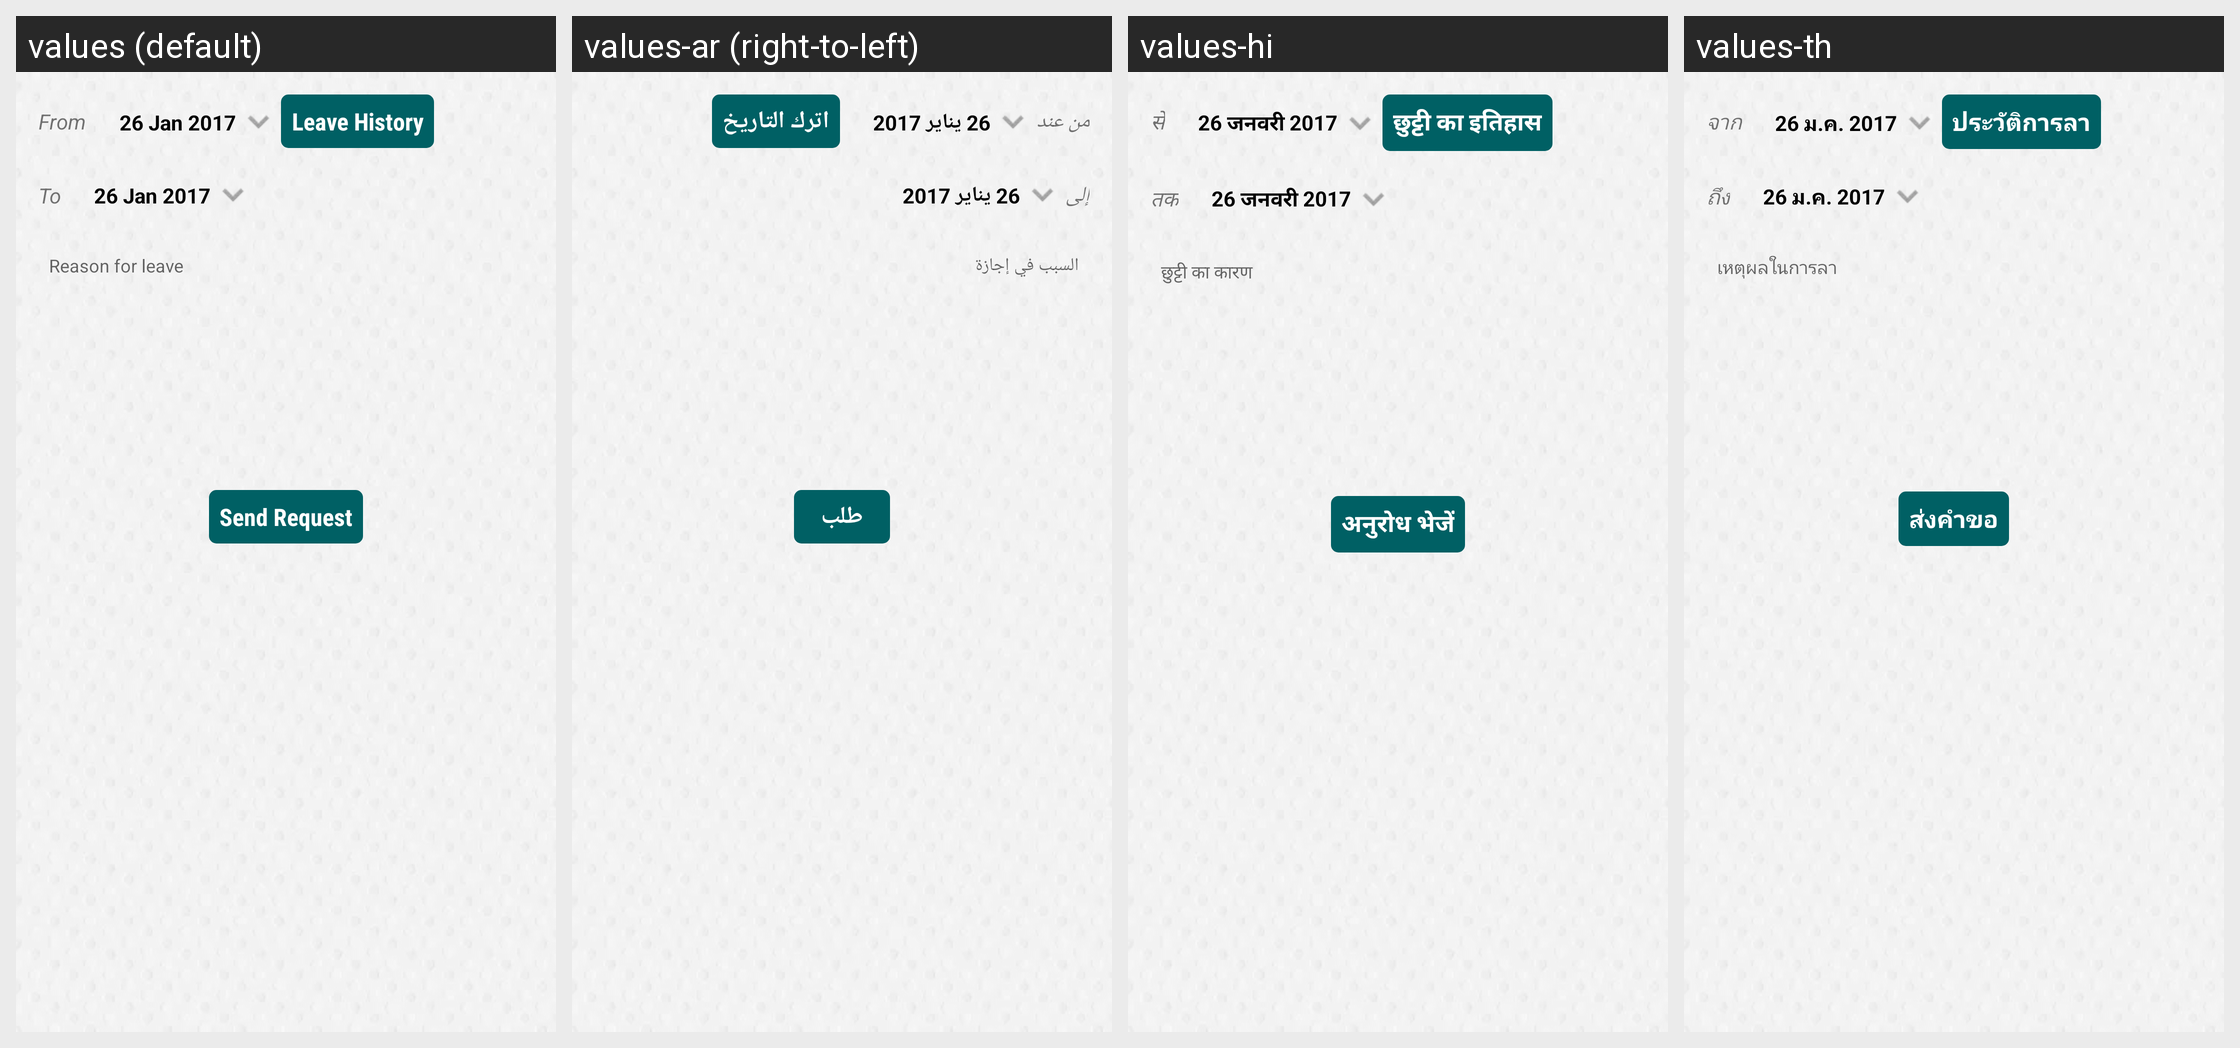

Locale-by-locale string values for the Android screen shown in this grid:
Android screen res/layout/activity_apply_leave_sngpr.xml rendered under 4 locales, left to right: values (default), values-ar (right-to-left), values-hi, values-th. Device: Nexus 5 (rendered at 1080×1920; each locale shown at half size, 540×960, under a caption strip naming it); theme AppTheme.FullScreen.
Other locales in the repository, not shown: values-de, values-es, values-fr, values-it, values-ms, values-si.
Strings drawn on this screen, with the default value and each locale's value (text and hints the layout hard-codes, and strings that could not be matched under every locale, appear in the picture but are not listed):

txt_from
  values: From
  values-ar: من عند
  values-hi: से
  values-th: จาก

_26_jan_2017
  values: 26 Jan 2017
  values-ar: 26 يناير 2017
  values-hi: 26 जनवरी 2017
  values-th: 26 ม.ค. 2017

leave_history
  values: Leave History
  values-ar: اترك التاريخ
  values-hi: छुट्टी का इतिहास
  values-th: ประวัติการลา

txt_to
  values: To
  values-ar: إلى
  values-hi: तक
  values-th: ถึง

_26_jan_2017_date
  values: 26 Jan 2017
  values-ar: 26 يناير 2017
  values-hi: 26 जनवरी 2017
  values-th: 26 ม.ค. 2017

hint_leave_reason
  values: Reason for leave
  values-ar: السبب في إجازة
  values-hi: छुट्टी का कारण
  values-th: เหตุผลในการลา

requesttttt
  values: Send Request
  values-ar: طلب
  values-hi: अनुरोध भेजें
  values-th: ส่งคำขอ
